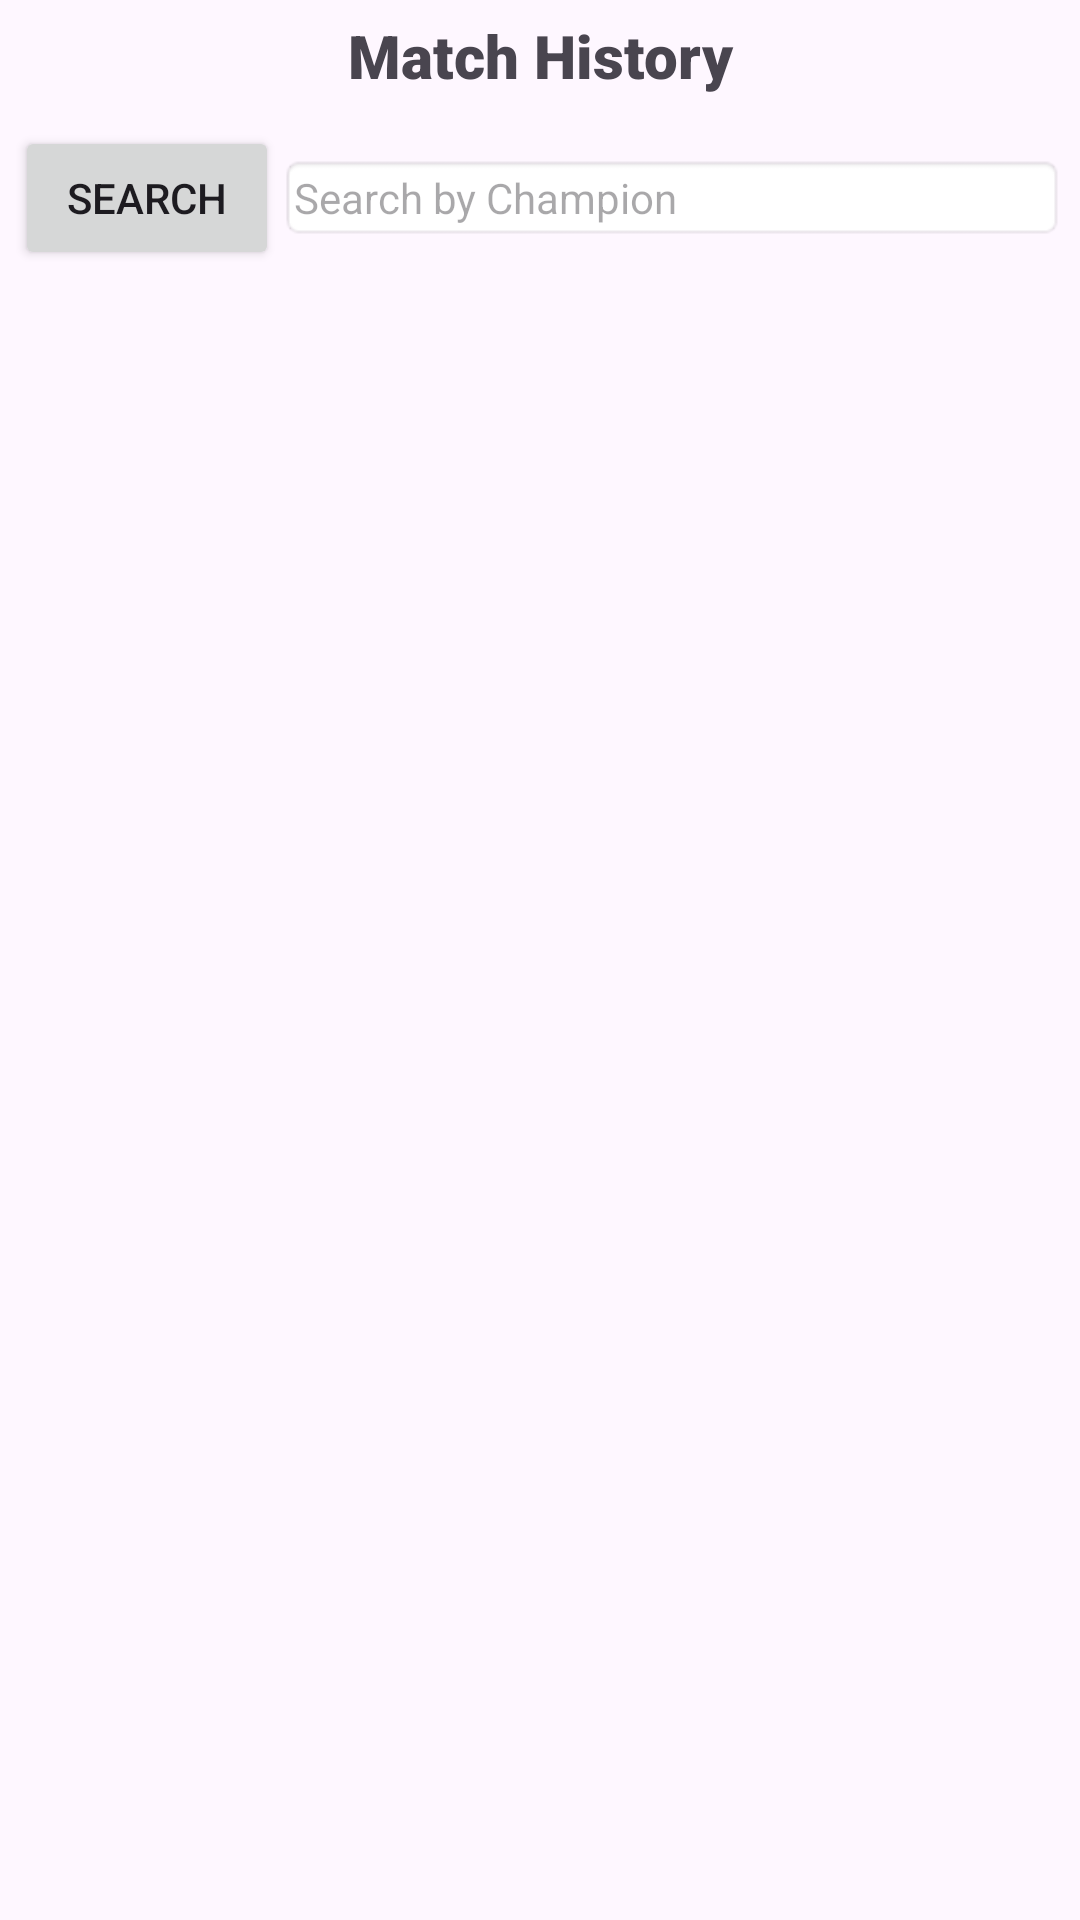

Write the Android layout XML for this screen, with the resource values it uses.
<!-- AndroidManifest.xml: application theme Theme.CMP354Project -->
<!-- res/layout/activity_match_history.xml -->
<?xml version="1.0" encoding="utf-8"?>
<LinearLayout xmlns:android="http://schemas.android.com/apk/res/android"
    xmlns:app="http://schemas.android.com/apk/res-auto"
    xmlns:tools="http://schemas.android.com/tools"
    android:layout_width="match_parent"
    android:layout_height="match_parent"
    android:orientation="vertical"
    tools:context=".MatchHistory"
    android:background="@drawable/white_background">

    <LinearLayout
        android:layout_width="match_parent"
        android:layout_height="wrap_content"
        android:layout_marginLeft="5dp"
        android:layout_marginTop="5dp"
        android:layout_marginRight="5dp"
        android:orientation="horizontal">

        <TextView
            android:id="@+id/tv_MatchHistoryOfWho"
            android:layout_width="wrap_content"
            android:layout_height="wrap_content"
            android:layout_weight="1"
            android:fontFamily="sans-serif-black"
            android:gravity="center"
            android:text="Match History"
            android:textSize="20sp" />
    </LinearLayout>

    <LinearLayout
        android:layout_width="match_parent"
        android:layout_height="wrap_content"
        android:layout_marginLeft="5dp"
        android:layout_marginTop="10dp"
        android:layout_marginRight="5dp"
        android:layout_marginBottom="10dp">

        <Button
            android:id="@+id/btn_search"
            android:layout_width="wrap_content"
            android:layout_height="wrap_content"
            android:onClick="onClick_search"
            android:text="Search" />

        <TextView
            android:id="@+id/tv_searchChamp"
            android:layout_width="match_parent"
            android:layout_height="wrap_content"
            android:background="@android:drawable/editbox_background"
            android:clickable="false"
            android:hint="Search by Champion"
            android:paddingLeft="5dp"
            android:paddingTop="5dp"
            android:paddingBottom="5dp" />


    </LinearLayout>

    <ListView
        android:id="@+id/lv_users"
        android:layout_width="match_parent"
        android:layout_height="match_parent" />
</LinearLayout>
<!-- resources referenced by this layout -->
<resources>
  <style name="Theme.CMP354Project" parent="Base.Theme.CMP354Project" />
  <style name="Base.Theme.CMP354Project" parent="Theme.Material3.DayNight.NoActionBar">
          
          
      </style>
</resources>
